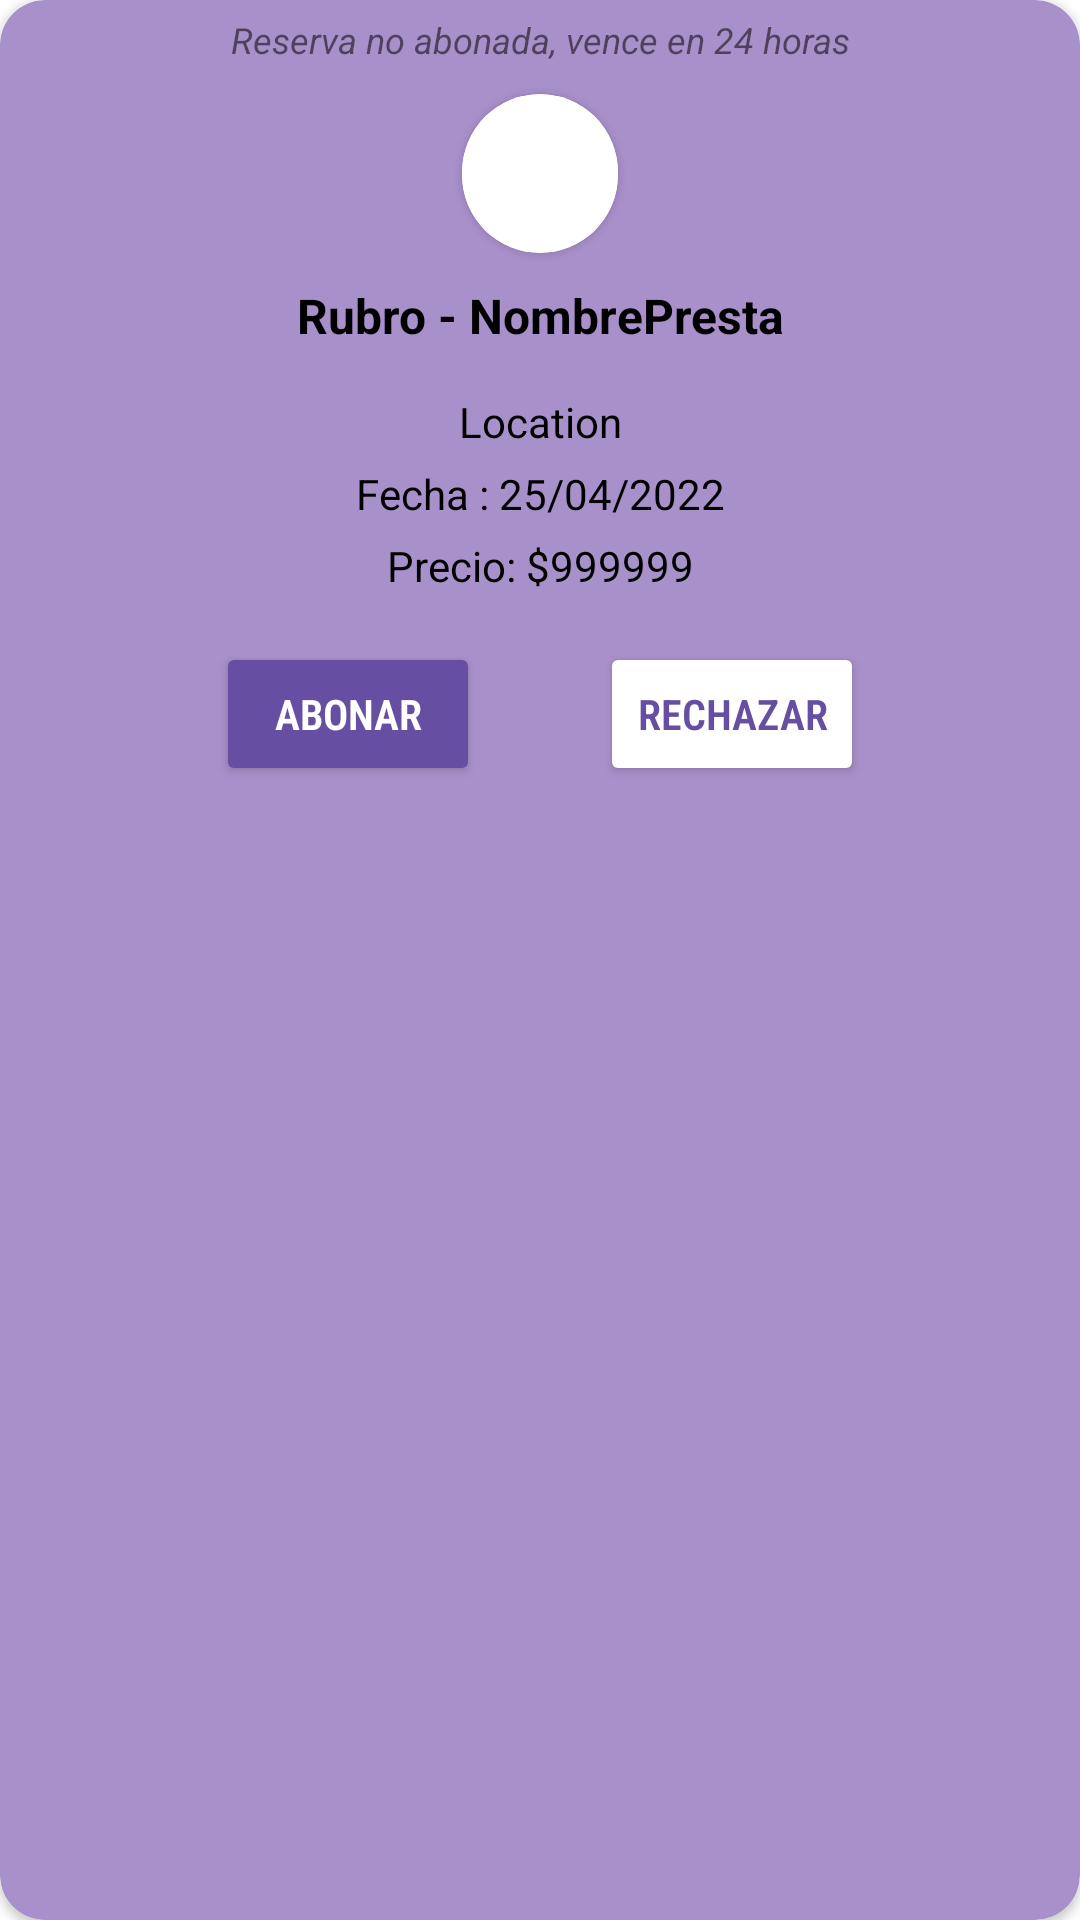

Write the Android layout XML for this screen, with the resource values it uses.
<!-- AndroidManifest.xml: application theme Theme.ProPPle -->
<!-- res/layout/servicios_contratados_pendiente_pago_item.xml -->
<?xml version="1.0" encoding="utf-8"?>
<androidx.cardview.widget.CardView xmlns:android="http://schemas.android.com/apk/res/android"
    xmlns:app="http://schemas.android.com/apk/res-auto"
    xmlns:tools="http://schemas.android.com/tools"
    android:layout_width="match_parent"
    android:layout_height="wrap_content"
    android:layout_margin="20dp"
    android:backgroundTint="@color/rosa_para_input"
    app:cardCornerRadius="15dp">

    <androidx.constraintlayout.widget.ConstraintLayout
        android:layout_width="match_parent"
        android:layout_height="wrap_content"
        android:layout_margin="5dp">

        <TextView
            android:id="@+id/textView6"
            android:layout_width="wrap_content"
            android:layout_height="wrap_content"
            android:text="Reserva no abonada, vence en 24 horas"
            android:textAlignment="center"
            android:textSize="12sp"
            android:textStyle="italic"
            app:layout_constraintEnd_toEndOf="parent"
            app:layout_constraintStart_toStartOf="parent"
            app:layout_constraintTop_toTopOf="parent" />

        <androidx.cardview.widget.CardView
            android:id="@+id/cardView"
            android:layout_width="52dp"
            android:layout_height="53dp"
            android:layout_marginTop="10dp"
            app:cardCornerRadius="50dp"
            app:layout_constraintEnd_toEndOf="parent"
            app:layout_constraintStart_toStartOf="parent"
            app:layout_constraintTop_toBottomOf="@+id/textView6">

            <ImageView
                android:id="@+id/btnAvatar"
                android:layout_width="wrap_content"
                android:layout_height="wrap_content"
                app:srcCompat="@drawable/avatar_1" />

        </androidx.cardview.widget.CardView>

        <TextView
            android:id="@+id/txtTitle"
            android:layout_width="wrap_content"
            android:layout_height="wrap_content"
            android:layout_marginTop="10dp"
            android:layout_marginBottom="10dp"
            android:text="Rubro - NombrePresta"
            android:textAlignment="center"
            android:textColor="#000000"
            android:textSize="16sp"
            android:textStyle="bold"
            app:layout_constraintBottom_toTopOf="@+id/linearLayout13"
            app:layout_constraintEnd_toEndOf="parent"
            app:layout_constraintStart_toStartOf="parent"
            app:layout_constraintTop_toBottomOf="@+id/cardView" />

        <LinearLayout
            android:id="@+id/linearLayout13"
            android:layout_width="0dp"
            android:layout_height="wrap_content"
            android:layout_marginBottom="10dp"
            android:orientation="vertical"
            app:layout_constraintBottom_toTopOf="@+id/linearLayout12"
            app:layout_constraintEnd_toEndOf="parent"
            app:layout_constraintStart_toStartOf="parent">

            <LinearLayout
                android:id="@+id/linearLayout3"
                android:layout_width="match_parent"
                android:layout_height="wrap_content"
                android:layout_marginTop="5dp"
                android:orientation="horizontal">

                <TextView
                    android:id="@+id/txtUbicacion"
                    android:layout_width="match_parent"
                    android:layout_height="wrap_content"
                    android:layout_margin="0dp"
                    android:text="Location"
                    android:textAlignment="center"
                    android:textColor="#000000"
                    android:textSize="14sp" />

            </LinearLayout>

            <TextView
                android:id="@+id/txtFecha"
                android:layout_width="match_parent"
                android:layout_height="19dp"
                android:layout_marginTop="5dp"
                android:text="Fecha : 25/04/2022"
                android:textAlignment="center"
                android:textColor="#000000"
                android:textSize="14sp" />

            <TextView
                android:id="@+id/txtPrecio"
                android:layout_width="match_parent"
                android:layout_height="wrap_content"
                android:layout_marginTop="5dp"
                android:layout_marginBottom="5dp"
                android:height="20dp"
                android:text="Precio: $999999"
                android:textAlignment="center"
                android:textColor="#000000"
                android:textSize="14sp" />
        </LinearLayout>

        <LinearLayout
            android:id="@+id/linearLayout12"
            android:layout_width="wrap_content"
            android:layout_height="wrap_content"
            android:orientation="horizontal"
            app:layout_constraintBottom_toBottomOf="parent"
            app:layout_constraintEnd_toEndOf="parent"
            app:layout_constraintStart_toStartOf="parent">

            <Button
                android:id="@+id/btnAbonar"
                android:layout_width="wrap_content"
                android:layout_height="wrap_content"

                android:layout_marginRight="20dp"
                android:backgroundTint="@color/deep_purple_500"
                android:fontFamily="sans-serif-condensed-light"
                android:paddingLeft="0dp"
                android:paddingTop="0dp"
                android:paddingRight="0dp"
                android:paddingBottom="0dp"
                android:text="Abonar"
                android:textColor="#FFFFFF"
                android:textSize="14dp"
                android:textStyle="bold"
                app:cornerRadius="10dp" />

            <Button
                android:id="@+id/btnRechazar"
                android:layout_width="wrap_content"
                android:layout_height="wrap_content"

                android:layout_marginLeft="20dp"
                android:backgroundTint="@color/white"
                android:fontFamily="sans-serif-condensed-light"
                android:paddingLeft="0dp"
                android:paddingTop="0dp"
                android:paddingRight="0dp"
                android:paddingBottom="0dp"
                android:text="Rechazar"
                android:textColor="@color/deep_purple_500"
                android:textSize="14dp"
                android:textStyle="bold"
                app:cornerRadius="10dp" />
        </LinearLayout>

    </androidx.constraintlayout.widget.ConstraintLayout>

</androidx.cardview.widget.CardView>
<!-- resources referenced by this layout -->
<resources>
  <color name="deep_purple_500">#664fa3</color>
  <color name="rosa_para_input">#A890CA</color>
  <color name="white">#FFFFFFFF</color>
  <!-- drawable avatar_1 (drawable) -->
  <vector xmlns:android="http://schemas.android.com/apk/res/android"
          android:width="128dp"
          android:height="128dp"
          android:viewportHeight="128.0"
          android:viewportWidth="128.0">
      <path
              android:fillColor="#FFF"
              android:pathData="M0 0h128v128h-128z" />
  
  </vector>
  <style name="Theme.ProPPle" parent="Theme.MaterialComponents.DayNight.DarkActionBar">
          
          <item name="colorPrimary">@color/purple_500</item>
          <item name="colorPrimaryVariant">@color/purple_700</item>
          <item name="colorOnPrimary">@color/white</item>
          
          <item name="colorSecondary">@color/teal_200</item>
          <item name="colorSecondaryVariant">@color/teal_700</item>
          <item name="colorOnSecondary">@color/black</item>
          
          <item name="android:statusBarColor" tools:targetApi="l">?attr/colorPrimaryVariant</item>
          
      </style>
  <color name="purple_500">#FF6200EE</color>
  <color name="purple_700">#FF3700B3</color>
  <color name="teal_200">#FF03DAC5</color>
  <color name="teal_700">#FF018786</color>
  <color name="black">#FF000000</color>
</resources>
